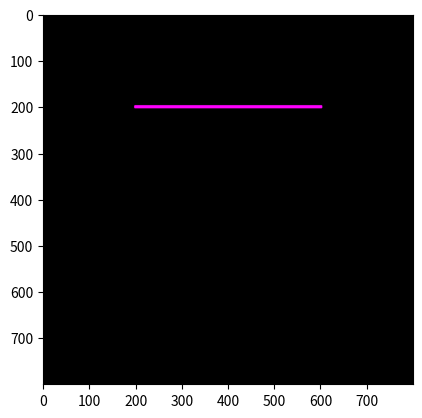

The script that saved this image:
import numpy as np
import matplotlib.pyplot as plt

ya = 200; xa = 200
yb = 200; xb = 600
yc = 600; xc = 600
yd = 600; xd = 200

pd = int(8); pr = 255; pg = 0; pb = 255
lw = int(8); lr = 255; lg = 0; lb = 255

col = int(800)
row = int(800)
print("col, row =", col, ",", row)

def buat_garis(y1, x1, y2, x2, pd, lw, pr, pg, pb, lr, lg, lb):
    gambar = np.zeros(shape=(row, col, 3), dtype=np.uint8)
    hd = int(pd/2)
    hw = int(lw/2)
    dy = y2-y1
    dx = x2-x1

    for i in range(x1 - hd, x1 * hd):
        for j in range(y1 - hd, y1 * hd):
            if ((i - x1) ** 2 + (j - y1) ** 2) < hd ** 2:
                gambar[j, i, 0] = pr
                gambar[j, i, 1] = pg
                gambar[j, i, 2] = pb

    for i in range(x2 - hd, x2 * hd):
        for j in range(y2 - hd, y2 * hd):
            if ((i - x2) ** 2 + (j - y2) ** 2) < hd ** 2:
                gambar[j, i, 0] = pr
                gambar[j, i, 1] = pg
                gambar[j, i, 2] = pb

    if dy <= dx:
        my = dy / dx
        for i in range(x1, x2):
            j = int(my * (i-x1) + y1)
            x = i
            y = j
            print("x, y =", x, ",", y)
            for i in range(x-hw, x+hw):
                for j in range(y-hw, y+hw):
                    if ((i-x)**2 + (j-y)**2) < hw **2:
                        gambar[j, i, 0] = lr
                        gambar[j, i, 1] = lg
                        gambar[j, i, 2] = lb

    if dy > dx:
        mx = dx / dy
        for j in range(y1, y2):
            i = int(mx * (j-y1) + x1)
            x = i
            y = j
            print("x, y =", x, ",", y)
            for i in range(x-hw, x+hw):
                for j in range(y-hw, y+hw):
                    if ((i-x)**2 + (j-y)**2) < hw **2:
                        gambar[j, i, 0] = lr
                        gambar[j, i, 1] = lg
                        gambar[j, i, 2] = lb

    return gambar

hasil = buat_garis(ya, xa, yb, xb, pd, lw, pr, pg, pb, lr, lg, lb)

plt.figure()
plt.imshow(hasil)
plt.show()
